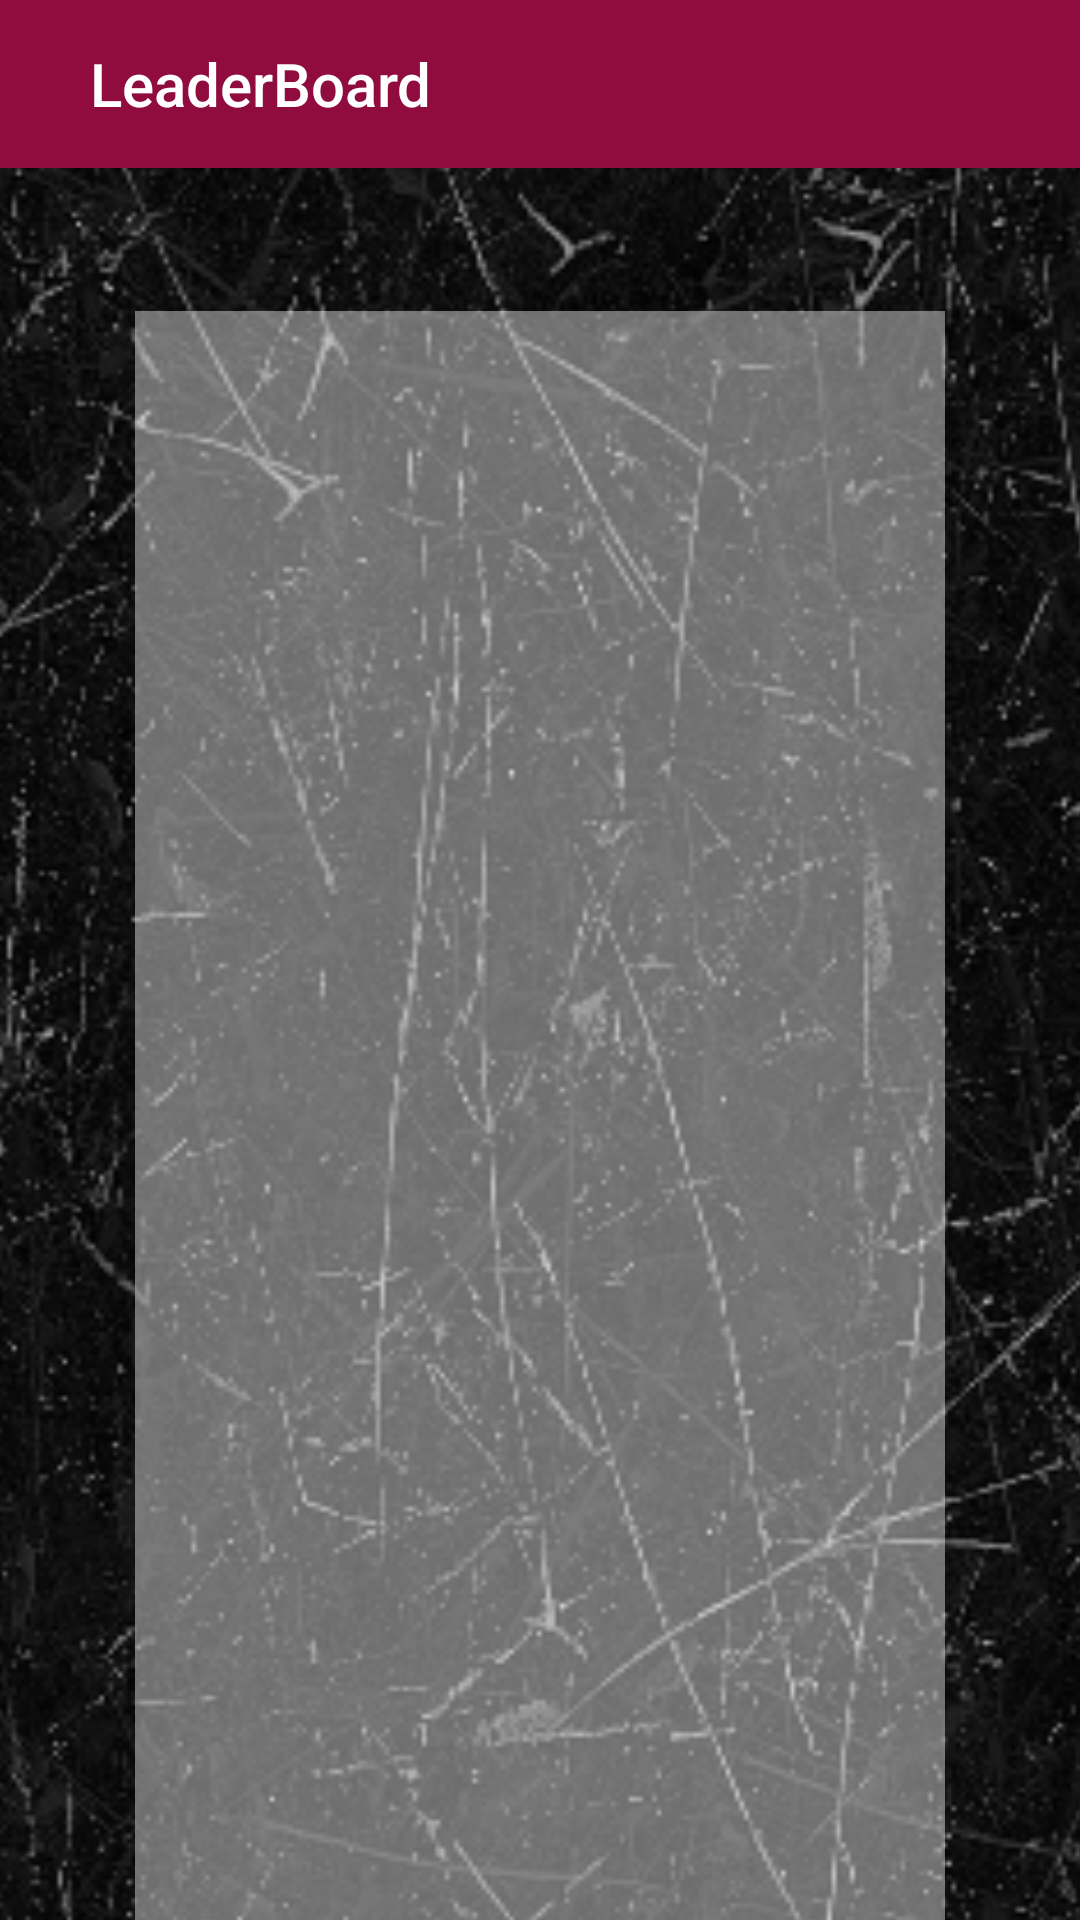

Layout XML and referenced resources for this Android screen:
<!-- AndroidManifest.xml: application theme Theme.TicTacToe -->
<!-- res/layout/leaderboard.xml -->
<?xml version="1.0" encoding="utf-8"?>
<androidx.constraintlayout.widget.ConstraintLayout xmlns:android="http://schemas.android.com/apk/res/android"
    xmlns:app="http://schemas.android.com/apk/res-auto"
    xmlns:tools="http://schemas.android.com/tools"
    android:id="@+id/main"
    android:layout_width="match_parent"
    android:layout_height="match_parent"
    android:background="@color/black"
    tools:context=".Leaderboard">

    <ImageView
        android:id="@+id/imageView"
        android:layout_width="563dp"
        android:layout_height="1024dp"
        app:layout_constraintBottom_toBottomOf="parent"
        app:layout_constraintEnd_toEndOf="parent"
        app:layout_constraintStart_toStartOf="parent"
        app:layout_constraintTop_toTopOf="parent"
        app:srcCompat="@drawable/background" />

    <androidx.appcompat.widget.Toolbar
        android:id="@+id/toolbar"
        android:layout_width="match_parent"
        android:layout_height="wrap_content"
        android:background="@color/redWine"
        android:theme="@style/ThemeOverlay.AppCompat.Dark.ActionBar"
        app:layout_constraintEnd_toEndOf="parent"
        app:layout_constraintStart_toStartOf="parent"
        app:layout_constraintTop_toTopOf="parent"
        app:popupTheme="@style/ThemeOverlay.AppCompat.Light"
        app:title="@string/leaderboard"
        app:titleMarginStart="30dp" />

    <ListView
        android:id="@+id/LeaderBoardList"
        android:layout_width="270dp"
        android:layout_height="681dp"
        android:background="#6DFAFAFA"
        app:layout_constraintBottom_toBottomOf="@+id/imageView"
        app:layout_constraintEnd_toEndOf="parent"
        app:layout_constraintStart_toStartOf="parent"
        app:layout_constraintTop_toBottomOf="@+id/toolbar">


    </ListView>

</androidx.constraintlayout.widget.ConstraintLayout>
<!-- resources referenced by this layout -->
<resources>
  <color name="black">#FF000000</color>
  <color name="redWine">#900C3F</color>
  <!-- drawable background: png bitmap (drawable, 242134 bytes) -->
  <string name="leaderboard">LeaderBoard</string>
  <style name="Theme.TicTacToe" parent="Base.Theme.TicTacToe" />
  <style name="Base.Theme.TicTacToe" parent="Theme.AppCompat.Light.NoActionBar">
          
          
          <item name="colorPrimary">@color/redWine</item>
          <item name="colorPrimaryVariant">@color/redWine</item>
      </style>
</resources>
